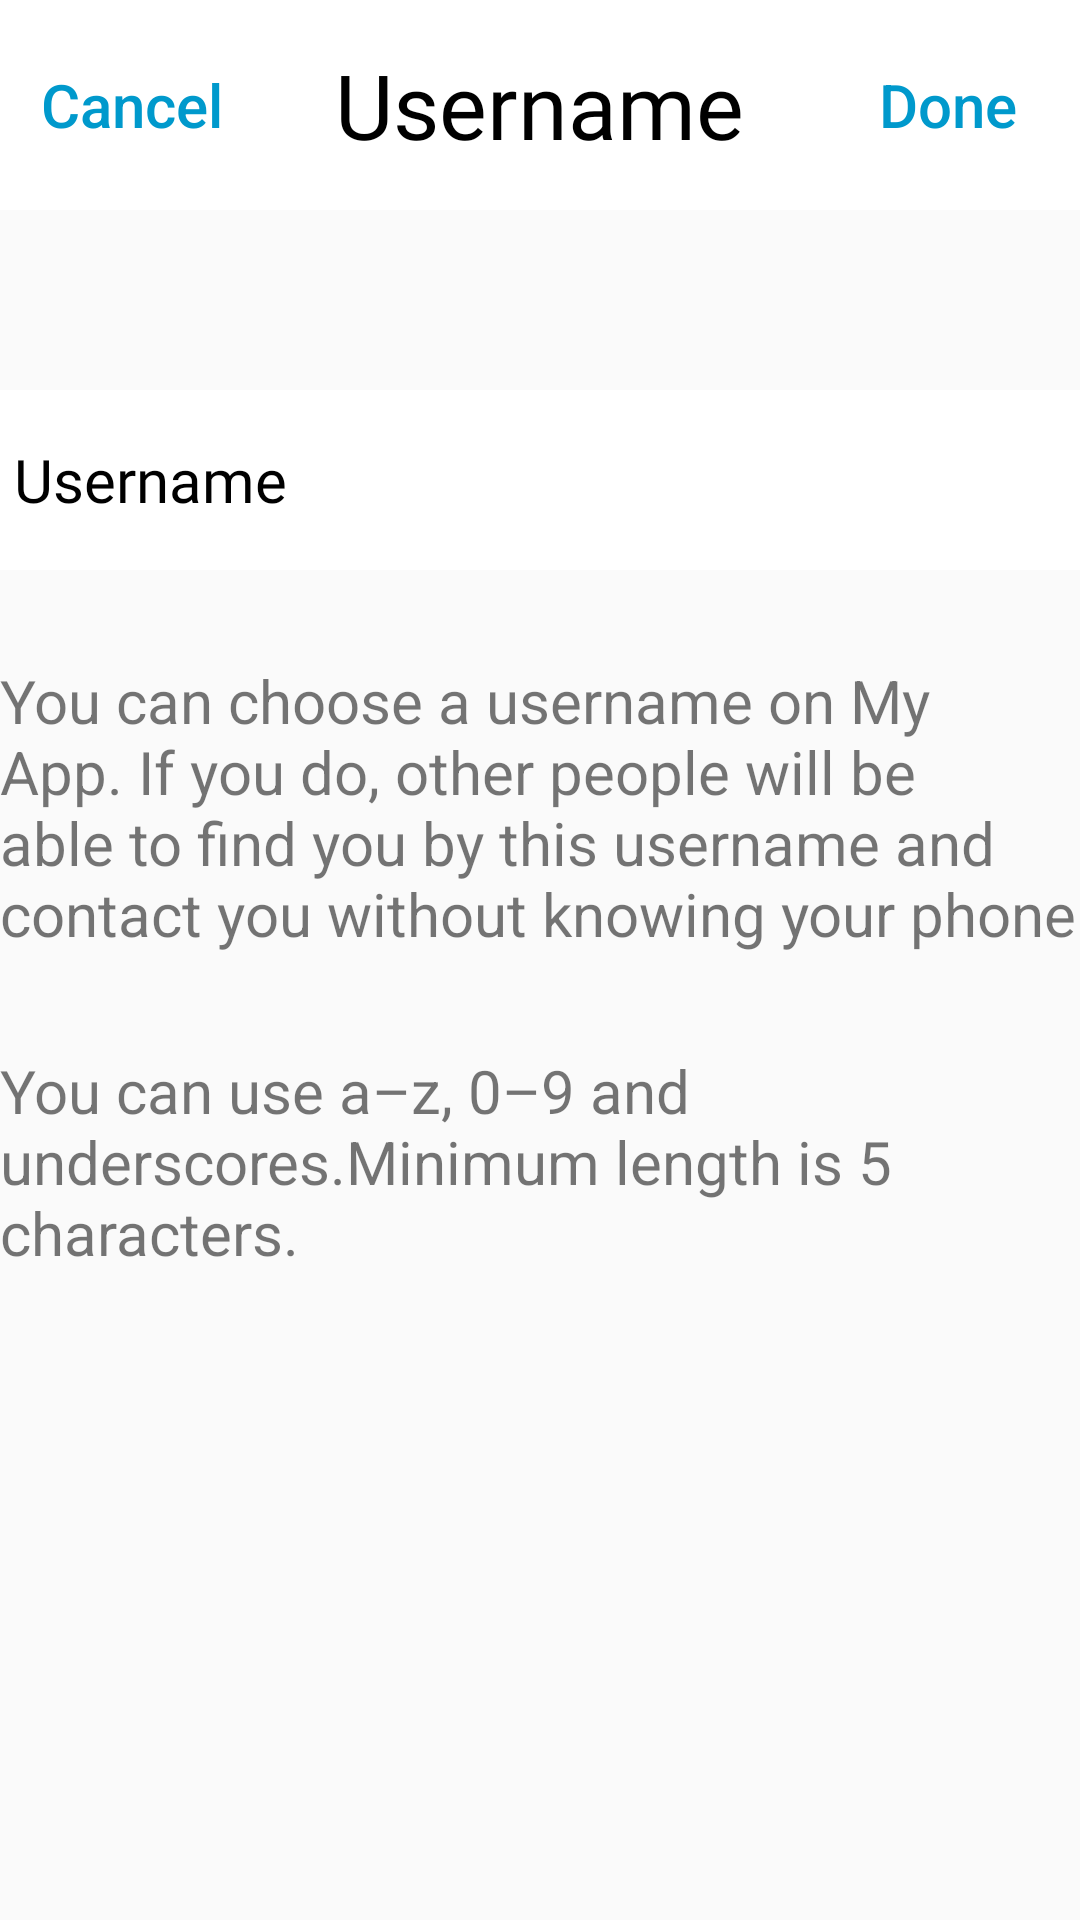

Layout XML and referenced resources for this Android screen:
<!-- AndroidManifest.xml: application theme AppTheme -->
<!-- res/layout/bottm_sheet_set_name.xml -->
<?xml version="1.0" encoding="utf-8"?>
<RelativeLayout
    xmlns:android="http://schemas.android.com/apk/res/android"
    android:layout_width="match_parent"
    android:layout_height="match_parent"
    android:background="@color/common_google_signin_btn_text_dark_disabled">
    <RelativeLayout
        android:id="@+id/set_user_header_fragment"
        android:layout_width="match_parent"
        android:layout_height="70dp"
        android:background="#FFF">
        <TextView
            android:layout_width="wrap_content"
            android:layout_height="wrap_content"
            android:text="Username"
            android:layout_centerInParent="true"
            android:textSize="30sp"
            android:fontFamily="@font/andada"
            android:textColor="@android:color/black"/>
        <Button
            android:id="@+id/cancel_set_username_btn"
            android:layout_width="wrap_content"
            android:layout_height="wrap_content"
            android:hint="Cancel"
            android:textColorHint="@android:color/holo_blue_dark"
            android:textSize="20sp"
            android:layout_centerVertical="true"
            style="?android:attr/borderlessButtonStyle"/>
        <Button
            android:id="@+id/done_set_username_btn"
            android:layout_width="wrap_content"
            android:layout_height="wrap_content"
            android:hint="Done"
            android:textColorHint="@android:color/holo_blue_dark"
            android:textSize="20sp"
            android:layout_alignParentRight="true"
            android:layout_centerVertical="true"
            style="?android:attr/borderlessButtonStyle"/>
    </RelativeLayout>
    <RelativeLayout
        android:id="@+id/enter_set_username"
        android:layout_width="match_parent"
        android:layout_height="wrap_content"
        android:layout_below="@+id/set_user_header_fragment"
        android:background="#FFF"
        android:layout_marginTop="60dp">
        <TextView
            android:id="@+id/set_username_lable"
            android:layout_width="100dp"
            android:layout_height="60dp"
            android:gravity="center"
            android:textSize="20sp"
            android:text="Username"
            android:textColor="@android:color/black"
            android:fontFamily="@font/average"/>
        <EditText
            android:id="@+id/changed_username"
            android:layout_width="300dp"
            android:layout_height="60dp"
            android:layout_toRightOf="@id/set_username_lable"
            android:background="@null"/>
    </RelativeLayout>
    <TextView
        android:id="@+id/set_username_notice"
        android:layout_width="wrap_content"
        android:layout_height="100dp"
        android:layout_marginTop="30dp"
        android:text="@string/notice"
        android:textSize="20sp"
        android:layout_below="@+id/enter_set_username"/>
    <TextView
        android:layout_width="wrap_content"
        android:layout_height="300dp"
        android:layout_marginTop="30dp"
        android:text="@string/rule"
        android:textSize="20sp"
        android:layout_below="@+id/set_username_notice"/>
</RelativeLayout>
<!-- resources referenced by this layout -->
<resources>
  <string name="notice">You can choose a username on My App. If you do, other people will be able to find you by this username and contact you without knowing your phone number.</string>
  <string name="rule">You can use a–z, 0–9 and underscores.Minimum length is 5 characters.</string>
  <style name="AppTheme" parent="Theme.AppCompat.Light.NoActionBar">
          
          <item name="colorPrimary">@color/colorPrimary</item>
          <item name="colorPrimaryDark">@color/colorPrimaryDark</item>
          <item name="colorAccent">@color/colorAccent</item>
          <item name="android:windowTranslucentStatus">true</item>
      </style>
  <!-- not gathered from this repository: default colours our renderer supplied (Android Studio template values) -->
  <color name="colorPrimary">#FF6200EE</color>
  <color name="colorPrimaryDark">#FF3700B3</color>
  <color name="colorAccent">#FF03DAC5</color>
</resources>
